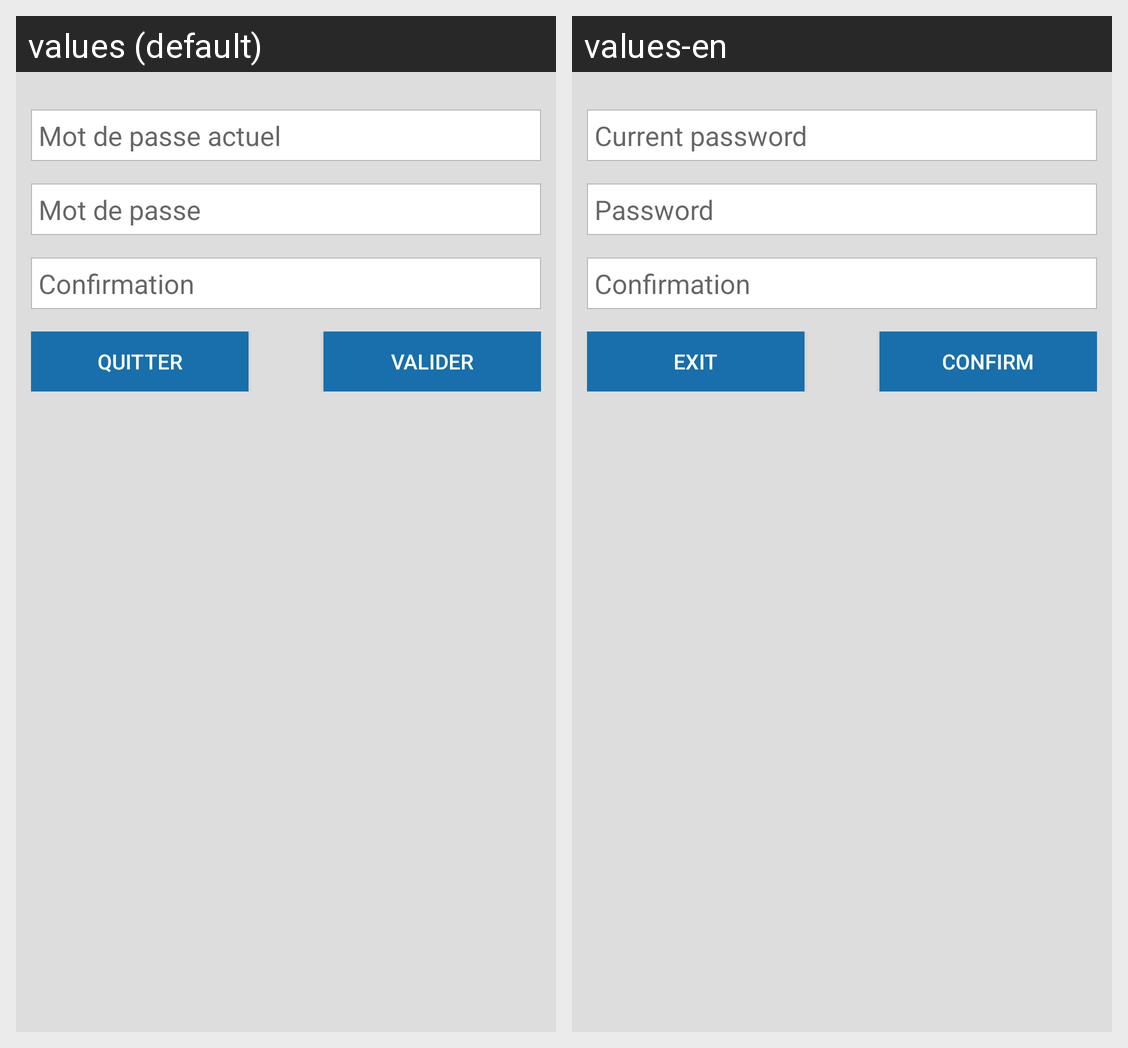

Here is an Android app screen in its default locale and in the app's own translations. Write out the translated-string differences for the strings that appear on this screen.
Android screen res/layout/changepass.xml rendered under 2 locales, left to right: values (default), values-en. Device: Nexus 5 (rendered at 1080×1920; each locale shown at half size, 540×960, under a caption strip naming it); theme AppTheme.
Strings drawn on this screen, with the default value and each locale's value (text and hints the layout hard-codes, and strings that could not be matched under every locale, appear in the picture but are not listed):

passwordact
  values: Mot de passe actuel
  values-en: Current password

password
  values: Mot de passe
  values-en: Password

confirmed
  values: Confirmation
  values-en: Confirmation

quiter
  values: Quitter
  values-en: Exit

valider
  values: Valider
  values-en: Confirm
